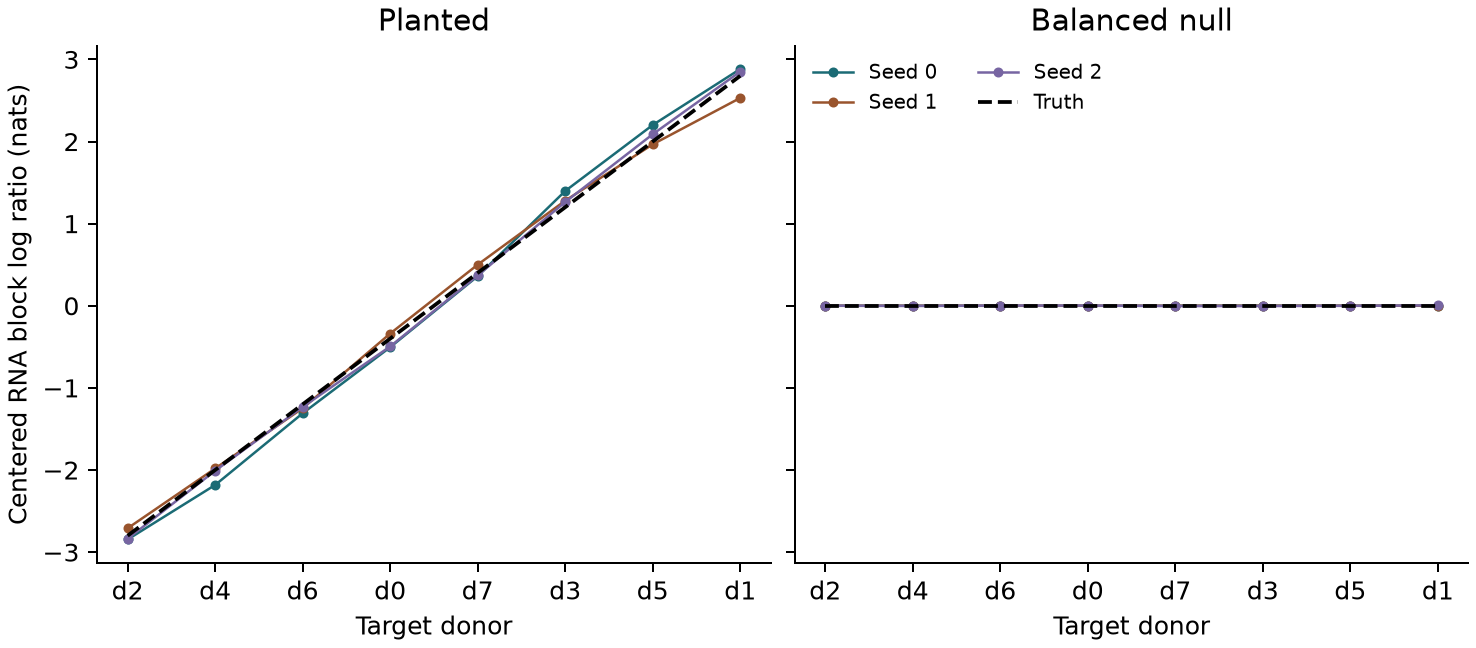

The table this chart was drawn from, first rows:
design	seed	donor	truth	mean_log_ratio	centered_log_ratio
Planted	0	d0	-0.4	-0.5856	-0.5049
Planted	0	d1	2.8	2.802	2.883
Planted	0	d2	-2.8	-2.926	-2.846
Planted	0	d3	1.2	1.317	1.398
Planted	0	d4	-2.0	-2.263	-2.182
Planted	0	d5	2.0	2.121	2.201
Planted	0	d6	-1.2	-1.39	-1.31
Planted	0	d7	0.4	0.2797	0.3604
Planted	1	d0	-0.4	-0.3421	-0.3386
Planted	1	d1	2.8	2.527	2.531
Planted	1	d2	-2.8	-2.713	-2.709
Planted	1	d3	1.2	1.276	1.28
Planted	1	d4	-2.0	-1.985	-1.981
Planted	1	d5	2.0	1.962	1.966
Planted	1	d6	-1.2	-1.251	-1.248
Planted	1	d7	0.4	0.4971	0.5005
Planted	2	d0	-0.4	-0.3795	-0.4952
Planted	2	d1	2.8	2.967	2.852
Planted	2	d2	-2.8	-2.721	-2.837
Planted	2	d3	1.2	1.379	1.264
Planted	2	d4	-2.0	-1.893	-2.009
Planted	2	d5	2.0	2.204	2.089
Planted	2	d6	-1.2	-1.117	-1.232
Planted	2	d7	0.4	0.4851	0.3693
Balanced null	0	d0	0.0	0.1027	-0.0003026
Balanced null	0	d1	0.0	0.1032	0.0002602
Balanced null	0	d2	0.0	0.1029	-3.8154423e-05
Balanced null	0	d3	0.0	0.1038	0.0008015
Balanced null	0	d4	0.0	0.1026	-0.0003472
Balanced null	0	d5	0.0	0.1032	0.0002555
Balanced null	0	d6	0.0	0.1026	-0.0003322
Balanced null	0	d7	0.0	0.1027	-0.000297
Balanced null	1	d0	0.0	-0.06828	3.874302e-05
Balanced null	1	d1	0.0	-0.06832	5.364418e-06
Balanced null	1	d2	0.0	-0.0684	-7.426739e-05
Balanced null	1	d3	0.0	-0.06824	8.6426735e-05
Balanced null	1	d4	0.0	-0.06838	-6.272644e-05
Balanced null	1	d5	0.0	-0.06832	1.4901161e-06
Balanced null	1	d6	0.0	-0.06831	7.82311e-06
Balanced null	1	d7	0.0	-0.06832	-2.8163195e-06
Balanced null	2	d0	0.0	-0.06379	0.002268
Balanced null	2	d1	0.0	-0.0616	0.004458
Balanced null	2	d2	0.0	-0.06523	0.0008275
Balanced null	2	d3	0.0	-0.06952	-0.003457
Balanced null	2	d4	0.0	-0.06781	-0.001747
Balanced null	2	d5	0.0	-0.06696	-0.0009045
Balanced null	2	d6	0.0	-0.06405	0.002013
Balanced null	2	d7	0.0	-0.06952	-0.003457
